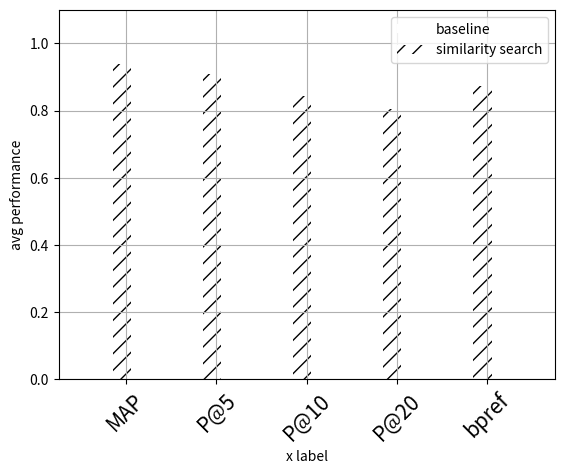

The matplotlib source for this figure:
from matplotlib import pyplot
import numpy

width = 0.2
x = numpy.array(range(5)) 
y1 = [0.7283,0.7000,0.6750,0.6425,0.6331]
y2 = [0.9377,0.9100,0.8450,0.8050,0.8733]
fig = pyplot.figure()
ax = fig.add_subplot(111)
ax.get_xaxis().set_ticks(x + .25)
ax.get_xaxis().set_ticklabels(['MAP','P@5','P@10', 'P@20','bpref'])
locs, labels = pyplot.xticks()
pyplot.setp(labels, rotation=45)
pyplot.setp(labels, fontsize=15)
bars1 = ax.bar(x,y1, width, color='white') 
bars2 = ax.bar(x + width,y2, width, color='white') 
for bar in bars2:
    bar.set_hatch('//')
ax.legend( (bars1[0], bars2[0]), ('baseline', 'similarity search') )
pyplot.grid()
pyplot.xlim(-0.5, 5)
pyplot.ylim(0, 1.1)
pyplot.xlabel('x label')
pyplot.ylabel('avg performance')
pyplot.show()
